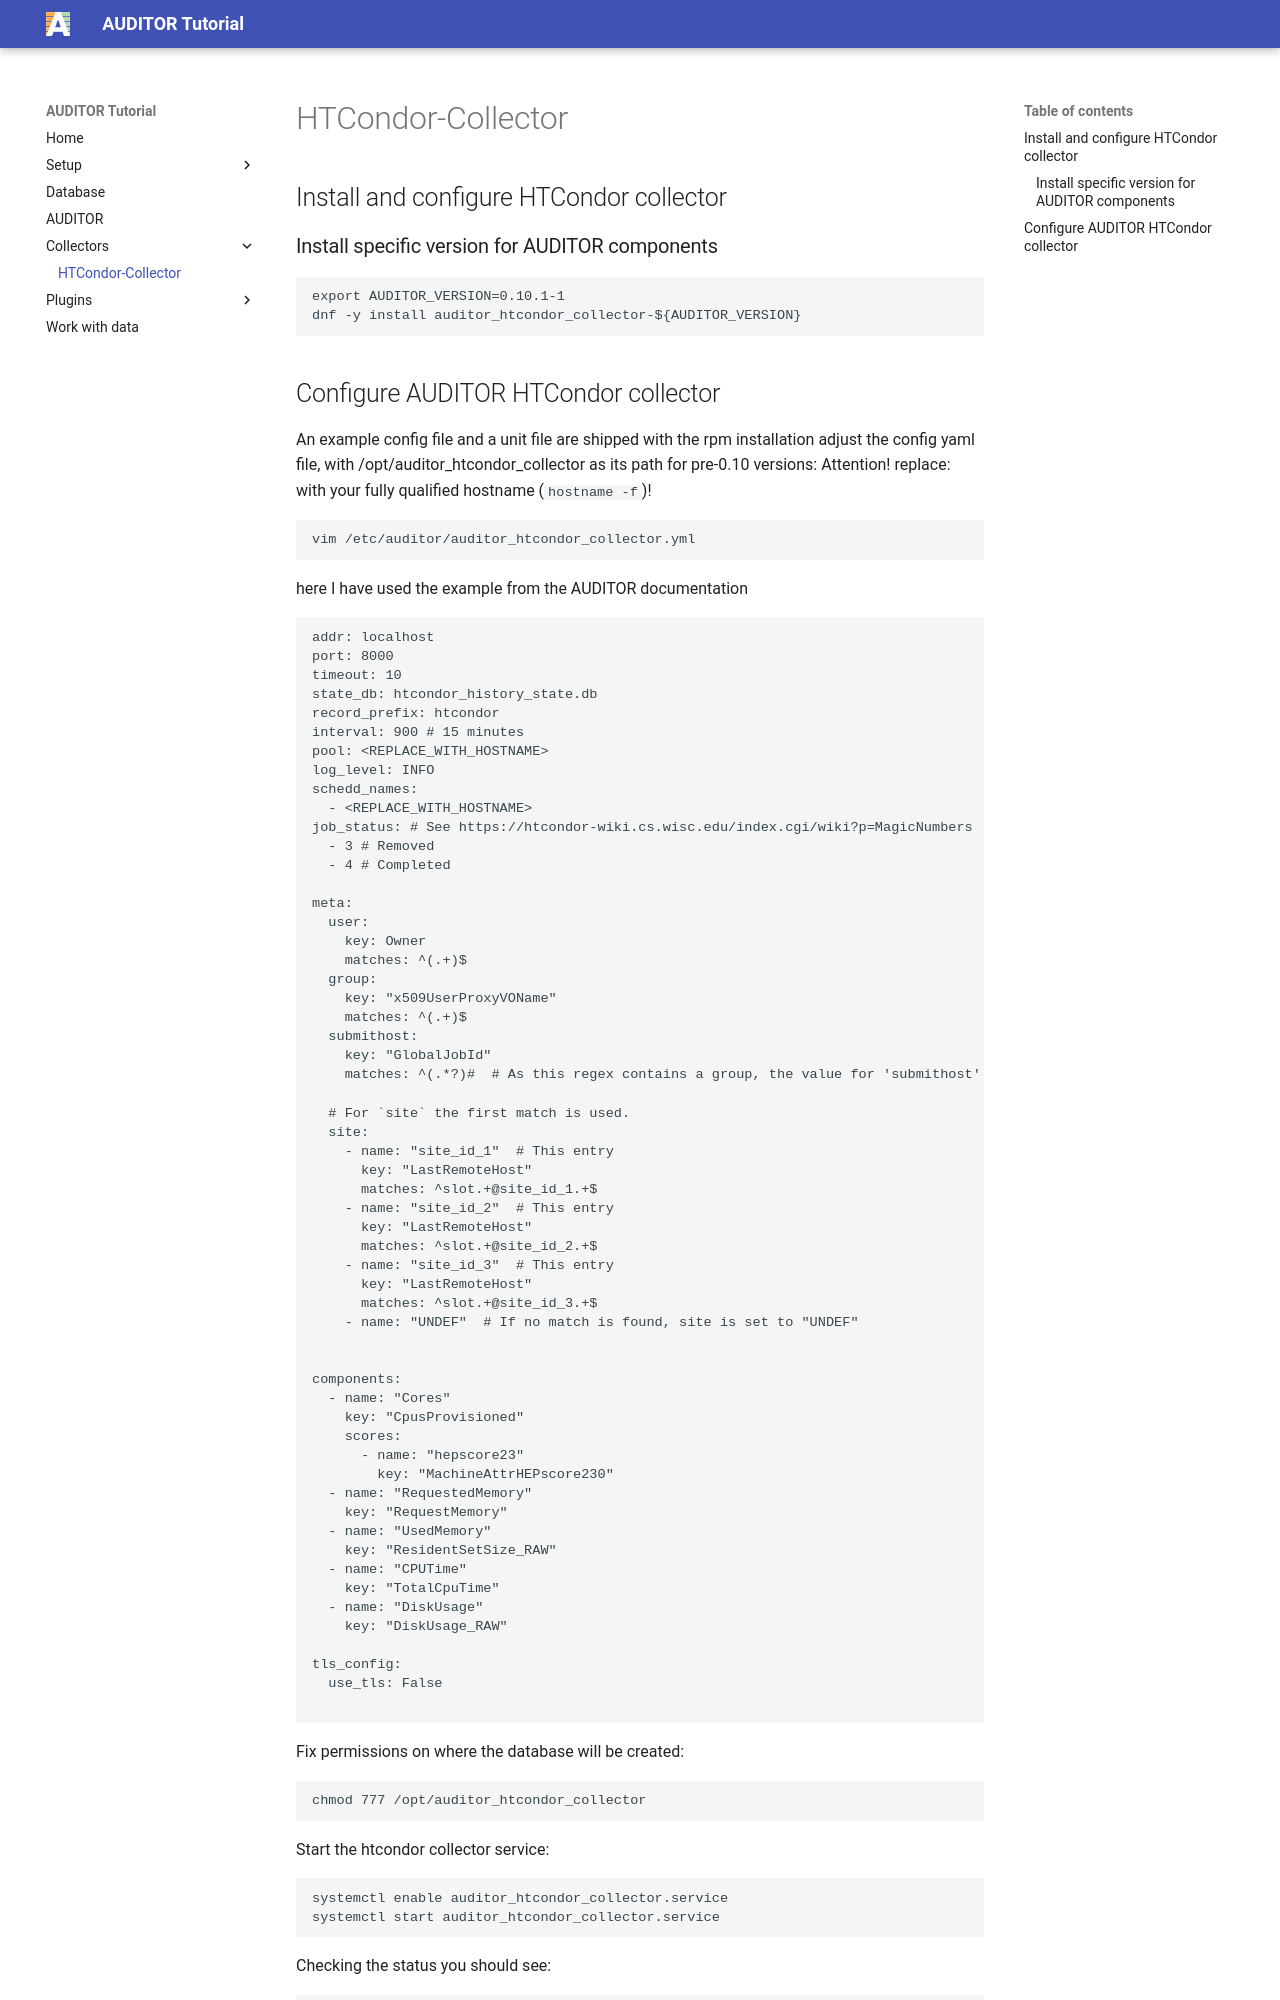

repository: ALU-Schumacher/auditor-tutorial · page: htcondorcollectors/index.html · generator: mkdocs

## Install and configure HTCondor collector


### Install specific version for AUDITOR components
```
export AUDITOR_VERSION=0.10.1-1
dnf -y install auditor_htcondor_collector-${AUDITOR_VERSION}
```

## Configure AUDITOR HTCondor collector
An example config file and a unit file are shipped with the rpm installation adjust the config yaml file,
with /opt/auditor_htcondor_collector as its path for pre-0.10 versions:
Attention! replace: <REPLACE_WITH_HOSTNAME> with your fully qualified hostname (`hostname -f`)!
```
vim /etc/auditor/auditor_htcondor_collector.yml 
```
here I have used the example from the AUDITOR documentation
```
addr: localhost
port: 8000
timeout: 10
state_db: htcondor_history_state.db
record_prefix: htcondor
interval: 900 # 15 minutes
pool: <REPLACE_WITH_HOSTNAME>
log_level: INFO
schedd_names:
  - <REPLACE_WITH_HOSTNAME>
job_status: # See https://htcondor-wiki.cs.wisc.edu/index.cgi/wiki?p=MagicNumbers
  - 3 # Removed
  - 4 # Completed

meta:
  user:
    key: Owner
    matches: ^(.+)$
  group:
    key: "x509UserProxyVOName"
    matches: ^(.+)$
  submithost:
    key: "GlobalJobId"
    matches: ^(.*?)#  # As this regex contains a group, the value for 'submithost' is set to the matching group.

  # For `site` the first match is used.
  site:
    - name: "site_id_1"  # This entry
      key: "LastRemoteHost"
      matches: ^slot.+@site_id_1.+$
    - name: "site_id_2"  # This entry
      key: "LastRemoteHost"
      matches: ^slot.+@site_id_2.+$
    - name: "site_id_3"  # This entry
      key: "LastRemoteHost"
      matches: ^slot.+@site_id_3.+$
    - name: "UNDEF"  # If no match is found, site is set to "UNDEF"


components:
  - name: "Cores"
    key: "CpusProvisioned"
    scores:
      - name: "hepscore23"
        key: "MachineAttrHEPscore230"
  - name: "RequestedMemory"
    key: "RequestMemory"
  - name: "UsedMemory"
    key: "ResidentSetSize_RAW"
  - name: "CPUTime"
    key: "TotalCpuTime"
  - name: "DiskUsage"
    key: "DiskUsage_RAW"

tls_config:
  use_tls: False
